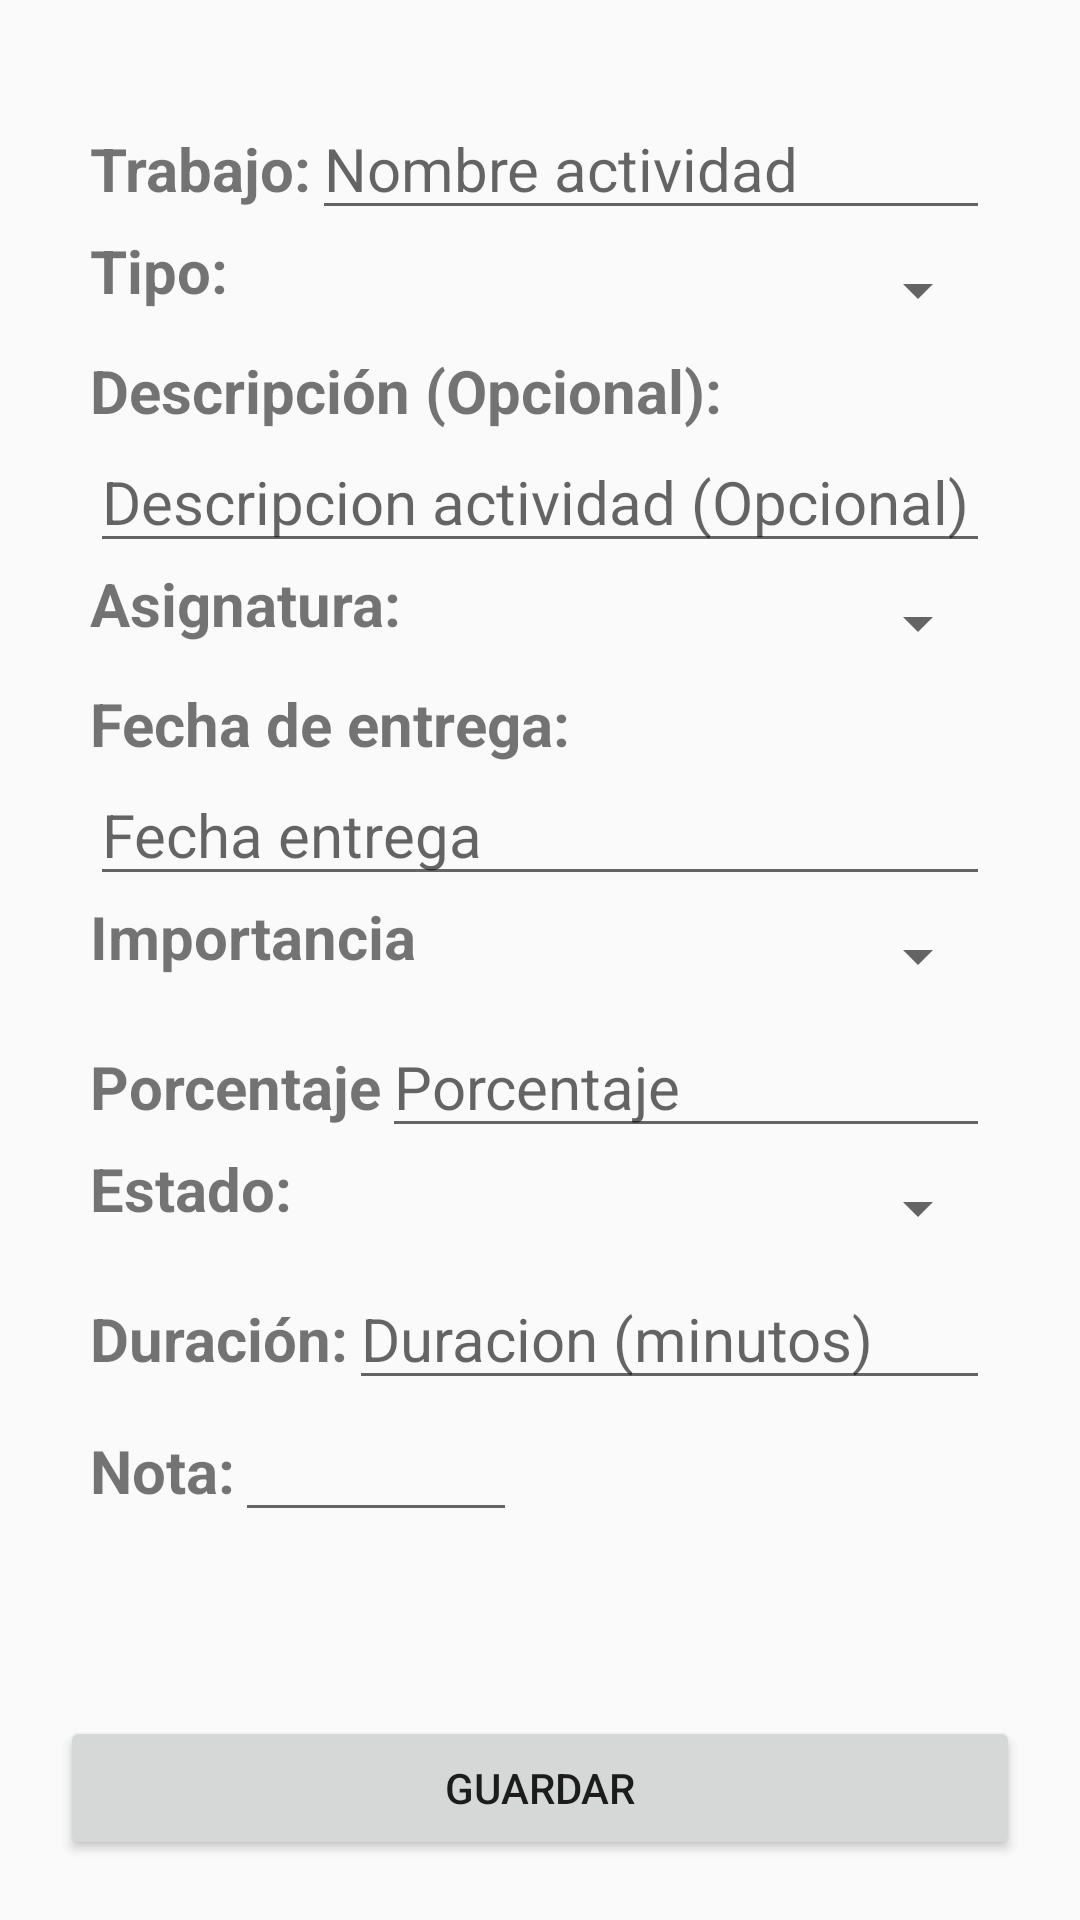

Android layout source for this screen:
<!-- AndroidManifest.xml: application theme Theme.CalendarioUniversitario -->
<!-- res/layout/activity_edit.xml -->
<?xml version="1.0" encoding="utf-8"?>
<androidx.constraintlayout.widget.ConstraintLayout xmlns:android="http://schemas.android.com/apk/res/android"
    xmlns:app="http://schemas.android.com/apk/res-auto"
    xmlns:tools="http://schemas.android.com/tools"
    android:layout_width="match_parent"
    android:layout_height="match_parent"
    tools:context=".vistas.dates.ActivityEdit">
    <LinearLayout
        android:id="@+id/linearLayout"
        android:layout_width="match_parent"
        android:layout_height="wrap_content"
        android:orientation="vertical"
        android:padding="30dp"
        app:layout_constraintBottom_toBottomOf="parent"
        app:layout_constraintEnd_toEndOf="parent"
        app:layout_constraintHorizontal_bias="1.0"
        app:layout_constraintStart_toStartOf="parent"
        app:layout_constraintTop_toTopOf="parent"
        app:layout_constraintVertical_bias="0.026">

        <LinearLayout
            android:layout_width="match_parent"
            android:layout_height="wrap_content"
            android:orientation="horizontal">

            <TextView
                android:id="@+id/trabText"
                android:layout_width="wrap_content"
                android:layout_height="wrap_content"
                android:text="@string/label_activity_trabajo"
                android:textSize="20sp"
                android:textStyle="bold" />

            <EditText
                android:id="@+id/trabGet"
                android:layout_width="match_parent"
                android:layout_height="wrap_content"
                android:hint="@string/hint_activity_name"
                android:textSize="20sp" />

        </LinearLayout>
        <LinearLayout
            android:layout_width="match_parent"
            android:layout_height="wrap_content"
            android:orientation="horizontal">

            <TextView
                android:id="@+id/tipoText"
                android:layout_width="wrap_content"
                android:layout_height="wrap_content"
                android:text="@string/label_activity_tipo"
                android:textSize="20sp"
                android:textStyle="bold" />

            <Spinner
                android:id="@+id/tipoGet"
                android:layout_width="match_parent"
                android:layout_height="40dp"
                android:clickable="false"
                android:inputType="none"
                android:text=""
                android:textSize="20sp"
                app:simpleItems="@array/tipostrabajos" />
        </LinearLayout>
        <LinearLayout
            android:layout_width="match_parent"
            android:layout_height="wrap_content"
            android:orientation="horizontal"
            android:padding="0dp">

            <LinearLayout
                android:layout_width="match_parent"
                android:layout_height="match_parent"
                android:orientation="vertical">

                <TextView
                    android:id="@+id/descText"
                    android:layout_width="wrap_content"
                    android:layout_height="wrap_content"
                    android:text="@string/label_activity_descripcion"
                    android:textSize="20sp"
                    android:textStyle="bold" />

                <EditText
                    android:id="@+id/descGet"
                    android:layout_width="match_parent"
                    android:layout_height="wrap_content"
                    android:hint="@string/hint_activity_description"
                    android:text=""
                    android:textSize="20sp" />
            </LinearLayout>


        </LinearLayout>

        <LinearLayout
            android:layout_width="match_parent"
            android:layout_height="wrap_content"
            android:orientation="horizontal"
            android:padding="0dp">

            <TextView
                android:id="@+id/asigText"
                android:layout_width="wrap_content"
                android:layout_height="wrap_content"
                android:text="@string/label_activity_subject"
                android:textSize="20sp"
                android:textStyle="bold"
                />

            <Spinner
                android:id="@+id/asigGet"
                android:layout_width="match_parent"
                android:layout_height="40dp"
                android:text=""
                android:textSize="20sp"
                android:autofillHints="Elige:"/>

        </LinearLayout>
        <LinearLayout
            android:layout_width="match_parent"
            android:layout_height="wrap_content"
            android:orientation="vertical"
            android:padding="0dp">

            <TextView
                android:id="@+id/fechaText"
                android:layout_width="wrap_content"
                android:layout_height="wrap_content"
                android:text="@string/label_activity_fecha_de_entrega"
                android:textSize="20sp"
                android:textStyle="bold" />

            <EditText
                android:id="@+id/fechaGet"
                android:layout_width="match_parent"
                android:layout_height="wrap_content"
                android:clickable="false"
                android:focusable="false"
                android:hint="@string/hint_activity_date"
                android:text=""
                android:textSize="20sp" />
        </LinearLayout>

        <LinearLayout
            android:layout_width="match_parent"
            android:layout_height="wrap_content"
            android:orientation="horizontal"
            android:padding="0dp">

            <TextView
                android:id="@+id/imporText"
                android:layout_width="wrap_content"
                android:layout_height="wrap_content"
                android:text="@string/hint_activity_importance"
                android:textSize="20sp"
                android:textStyle="bold" />

            <Spinner
                android:id="@+id/imporGet"
                android:layout_width="match_parent"
                android:layout_height="40dp"
                android:textSize="20sp" />
        </LinearLayout>

        <LinearLayout
            android:layout_width="match_parent"
            android:layout_height="wrap_content"
            android:orientation="horizontal"
            android:padding="0dp">

            <TextView
                android:id="@+id/porText"
                android:layout_width="wrap_content"
                android:layout_height="wrap_content"
                android:text="@string/hint_activity_percent_label"
                android:textSize="20sp"
                android:textStyle="bold" />

            <EditText
                android:id="@+id/porGet"
                android:layout_width="match_parent"
                android:layout_height="wrap_content"
                android:hint="@string/hint_activity_percent_label"
                android:text=""
                android:textSize="20sp"
                android:maxLength="2"
                android:inputType="number"/>
        </LinearLayout>

        <LinearLayout
            android:layout_width="match_parent"
            android:layout_height="wrap_content"
            android:orientation="horizontal"
            android:padding="0dp">

            <TextView
                android:id="@+id/statText"
                android:layout_width="wrap_content"
                android:layout_height="wrap_content"
                android:text="@string/label_activity_estado"
                android:textSize="20sp"
                android:textStyle="bold" />

            <Spinner
                android:id="@+id/statGet"
                android:layout_width="match_parent"
                android:layout_height="40dp">

            </Spinner>

        </LinearLayout>
        <LinearLayout
            android:layout_width="match_parent"
            android:layout_height="wrap_content"
            android:orientation="horizontal"
            android:padding="0dp">

            <TextView
                android:id="@+id/duraText"
                android:layout_width="wrap_content"
                android:layout_height="wrap_content"
                android:text="@string/label_activity_duracion"
                android:textSize="20sp"
                android:textStyle="bold" />

            <EditText
                android:id="@+id/duraGet"
                android:layout_width="match_parent"
                android:layout_height="wrap_content"
                android:hint="@string/hint_activity_duration"
                android:text=""
                android:textSize="20sp"
                android:maxLength="5"
                android:inputType="number"/>
        </LinearLayout>
        <LinearLayout
            android:layout_width="match_parent"
            android:layout_height="wrap_content"
            android:orientation="horizontal"
            android:padding="0dp">

            <TextView
                android:id="@+id/notaText"
                android:layout_width="wrap_content"
                android:layout_height="wrap_content"
                android:text="@string/label_activity_nota"
                android:textSize="20sp"
                android:textStyle="bold" />

            <EditText
                android:id="@+id/notaGet"
                android:layout_width="94dp"
                android:layout_height="wrap_content"
                android:text=""
                android:textSize="20sp"
                android:maxLength="2"
                android:inputType="number"/>
        </LinearLayout>

    </LinearLayout>

        <Button
            android:id="@+id/buttonSave"
            android:layout_width="0dp"
            android:layout_height="wrap_content"
            android:layout_marginStart="20dp"
            android:layout_marginEnd="20dp"
            android:layout_marginBottom="20dp"
            android:text="@string/save"
            app:layout_constraintBottom_toBottomOf="parent"
            app:layout_constraintEnd_toEndOf="parent"
            app:layout_constraintHorizontal_bias="0.5"
            app:layout_constraintStart_toStartOf="parent"/>


</androidx.constraintlayout.widget.ConstraintLayout>
<!-- resources referenced by this layout -->
<resources>
  <string-array name="tipostrabajos">
          <item>Informe</item>
          <item>Prueba</item>
          <item>Actividad</item>
          <item>Terreno</item>
          <item>Proyecto</item>
      </string-array>
  <string name="hint_activity_date">Fecha entrega</string>
  <string name="hint_activity_description">Descripcion actividad (Opcional)</string>
  <string name="hint_activity_duration">Duracion (minutos)</string>
  <string name="hint_activity_importance">Importancia</string>
  <string name="hint_activity_name">Nombre actividad</string>
  <string name="hint_activity_percent_label">Porcentaje</string>
  <string name="label_activity_descripcion">Descripción (Opcional):</string>
  <string name="label_activity_duracion">Duración:</string>
  <string name="label_activity_estado">Estado:</string>
  <string name="label_activity_fecha_de_entrega">Fecha de entrega:</string>
  <string name="label_activity_nota">Nota:</string>
  <string name="label_activity_subject">Asignatura:</string>
  <string name="label_activity_tipo">Tipo:</string>
  <string name="label_activity_trabajo">Trabajo:</string>
  <string name="save">Guardar</string>
  <style name="Theme.CalendarioUniversitario" parent="Theme.MaterialComponents.DayNight.DarkActionBar.Bridge">
          
          <item name="colorPrimary">@color/purple_500</item>
          <item name="colorPrimaryVariant">@color/purple_700</item>
          <item name="colorOnPrimary">@color/white</item>
          
          <item name="colorSecondary">@color/teal_200</item>
          <item name="colorSecondaryVariant">@color/teal_700</item>
          <item name="colorOnSecondary">@color/black</item>
          
          <item name="android:statusBarColor">?attr/colorPrimaryVariant</item>
          
      </style>
  <color name="purple_500">#FF6200EE</color>
  <color name="purple_700">#FF3700B3</color>
  <color name="white">#FFFFFFFF</color>
  <color name="teal_200">#FF03DAC5</color>
  <color name="teal_700">#FF018786</color>
  <color name="black">#FF000000</color>
</resources>
